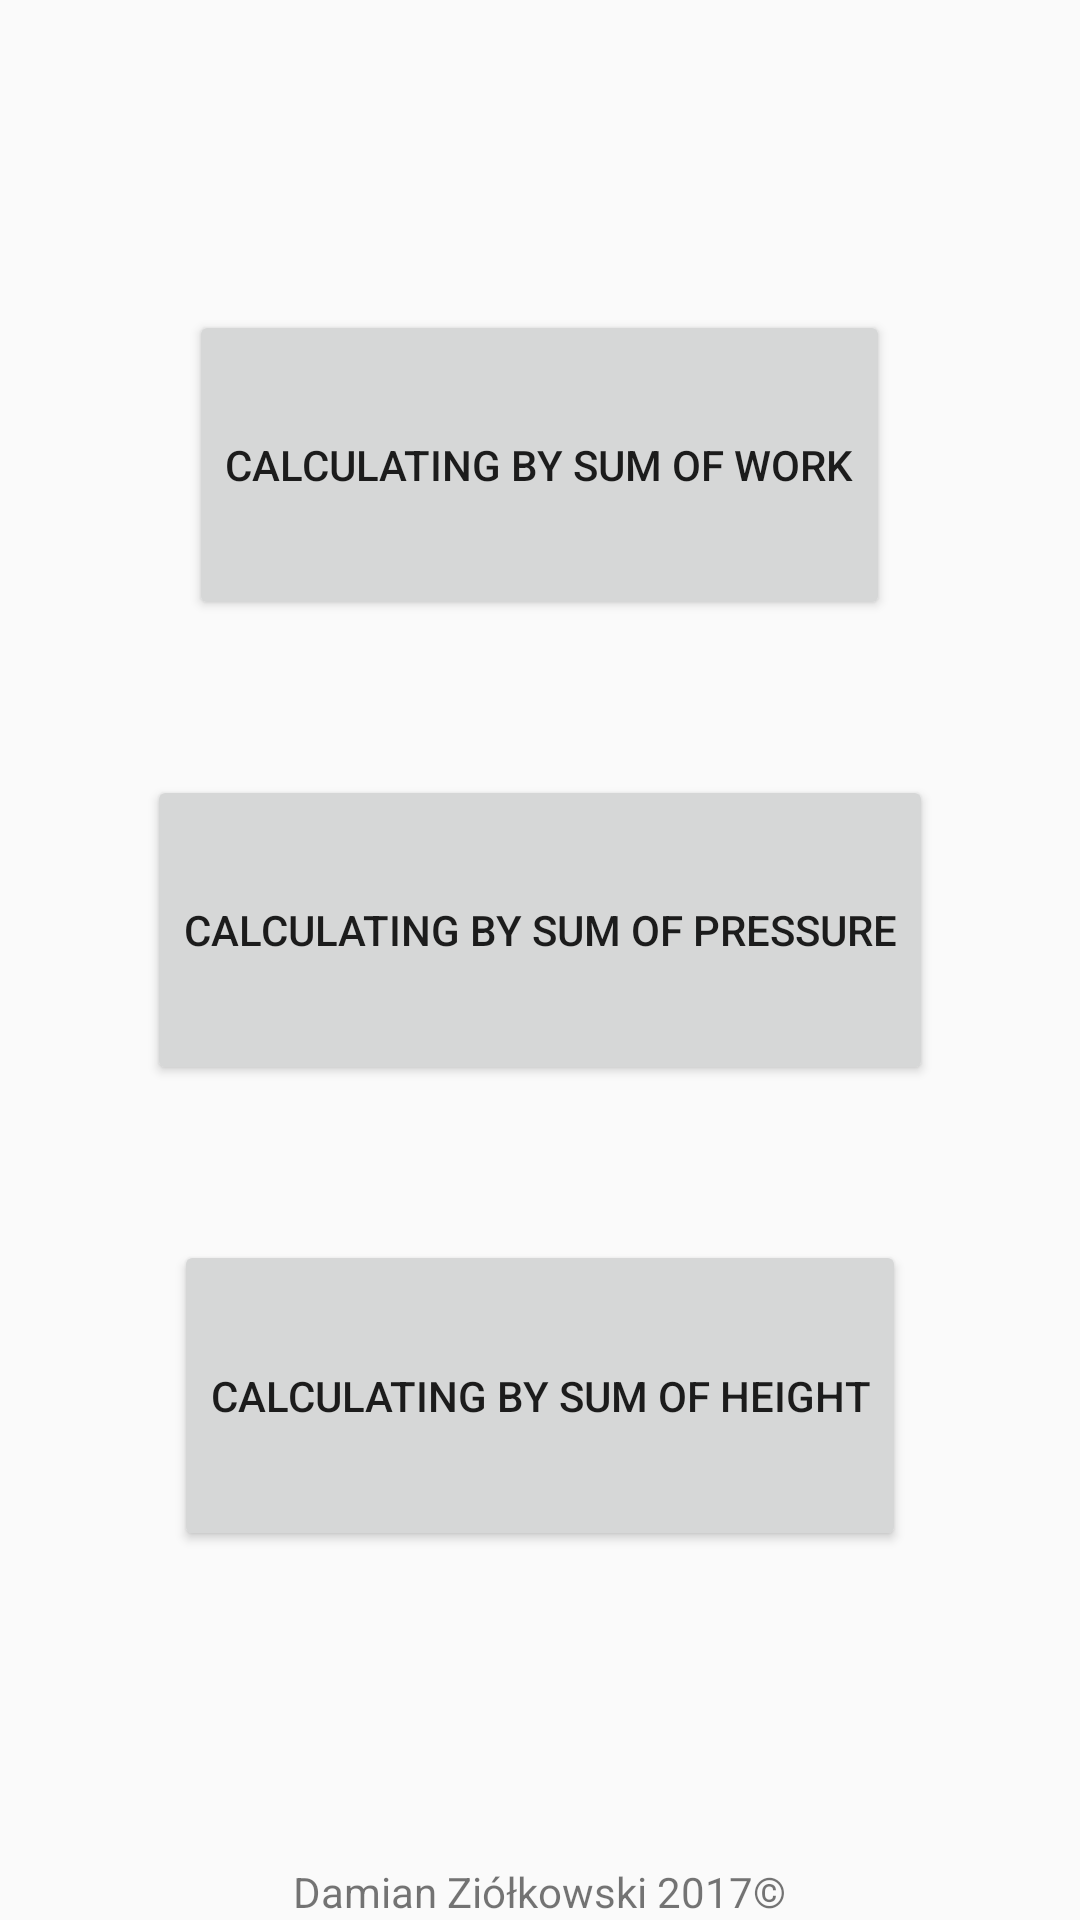

Produce the Android XML layout that renders to this screen, including the resource entries it uses.
<!-- AndroidManifest.xml: application theme AppTheme -->
<!-- res/layout/perfect_fluids_bernoullis_equation_menu.xml -->
<?xml version="1.0" encoding="utf-8"?>
<LinearLayout xmlns:android="http://schemas.android.com/apk/res/android"
              android:layout_width="match_parent"
              android:layout_height="match_parent"
              android:gravity="center_horizontal"
              android:orientation="vertical">

    <Space
        android:layout_width="match_parent"
        android:layout_height="0dp"
        android:layout_weight="1"/>

    <Button
        android:layout_width="wrap_content"
        android:layout_height="0dp"
        android:layout_weight="1"
        android:onClick="setPerfectFluidsBernoullisEquationBySumOfWorkMenu"
        android:text="@string/by_sum_of_work_calculator"
        android:textAllCaps="true"/>

    <Space
        android:layout_width="match_parent"
        android:layout_height="0dp"
        android:layout_weight="0.5"/>

    <Button
        android:layout_width="wrap_content"
        android:layout_height="0dp"
        android:layout_weight="1"
        android:text="@string/by_sum_of_pressure_calculator"
        android:textAllCaps="true"/>

    <Space
        android:layout_width="match_parent"
        android:layout_height="0dp"
        android:layout_weight="0.5"/>

    <Button
        android:layout_width="wrap_content"
        android:layout_height="0dp"
        android:layout_weight="1"
        android:text="@string/by_sum_of_height_calculator"
        android:textAllCaps="true"/>

    <Space
        android:layout_width="match_parent"
        android:layout_height="0dp"
        android:layout_weight="1"/>

    <TextView
        style="@android:style/TextAppearance.DeviceDefault.Small"
        android:layout_width="wrap_content"
        android:layout_height="wrap_content"
        android:text="Damian Ziółkowski 2017©"/>

</LinearLayout>
<!-- resources referenced by this layout -->
<resources>
  <string name="by_sum_of_height_calculator">Calculating by sum of height</string>
  <string name="by_sum_of_pressure_calculator">Calculating by sum of pressure</string>
  <string name="by_sum_of_work_calculator">Calculating by sum of work</string>
  <style name="AppTheme" parent="Theme.AppCompat.Light">
          
          <item name="colorPrimary">#00BCD4</item>
          <item name="colorPrimaryDark">#0097A7</item>
          <item name="colorAccent">#607D8B</item>
      </style>
</resources>
